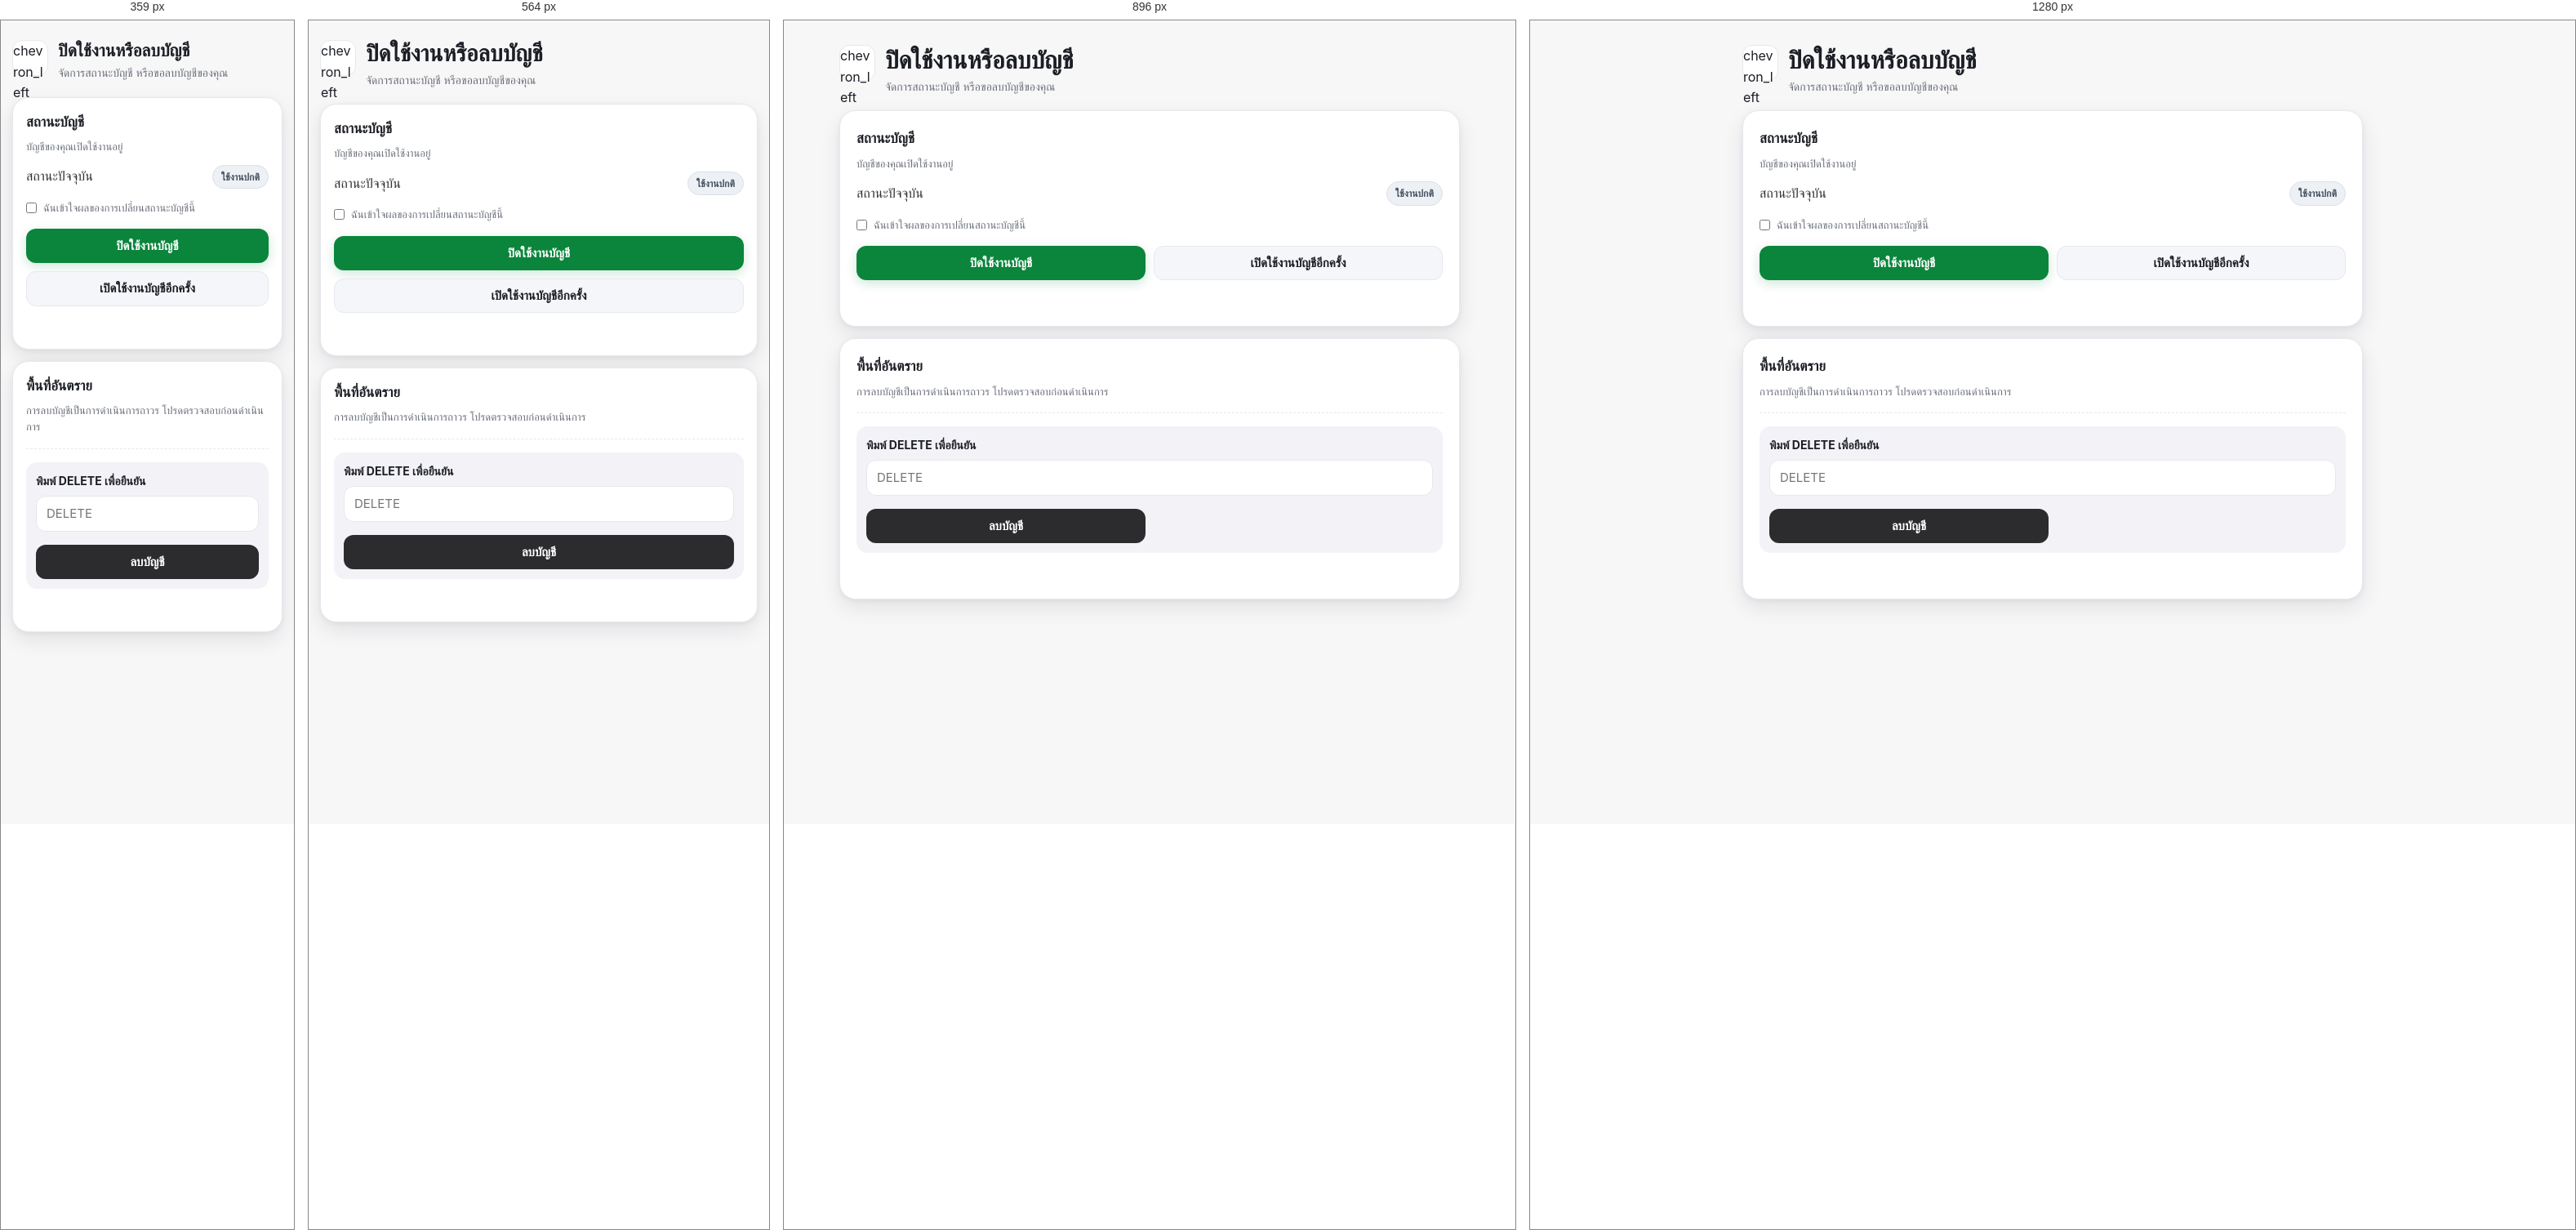
Rendered at 359 px, 564 px, 896 px and 1280 px, left to right.

<!-- file: deactivate-account.html -->
<!DOCTYPE html>
<html lang="th">
<head>
  <meta charset="UTF-8" />
  <meta name="viewport" content="width=device-width, initial-scale=1.0, maximum-scale=1.0, user-scalable=no, viewport-fit=cover">
  <title data-i18n="deactivate_account_title">ปิดใช้งานหรือลบบัญชี | AGRIPRICE</title>
  <script>
    (function () {
      const savedTheme = localStorage.getItem('agriprice_theme') || ((window.matchMedia && window.matchMedia('(prefers-color-scheme: dark)').matches) ? 'dark' : 'light');
      document.documentElement.setAttribute('data-theme', savedTheme);
    })();
  </script>
    <meta name="theme-color" content="#0B853C">
    <meta name="apple-mobile-web-app-capable" content="yes">
    <meta name="apple-mobile-web-app-status-bar-style" content="black-translucent">

  <link rel="preconnect" href="https://fonts.googleapis.com">
  <link rel="preconnect" href="https://fonts.gstatic.com" crossorigin>
  <link href="https://fonts.googleapis.com/css2?family=Sarabun:wght@400;500;600;700;800&display=swap" rel="stylesheet">
  <link href="https://fonts.googleapis.com/icon?family=Material+Icons+Outlined" rel="stylesheet">

  <link rel="stylesheet" href="../../../css/global.css" />
  <link rel="stylesheet" href="../../../css/account/manage-accounts/account-detail.css" />

    <script src="../../../js/config.js"></script>

    <script src="../../../js/api-client.js"></script>

    <script src="../../../js/global-anim.js"></script>

    <script src="../../../js/permission-manager.js"></script>
  <link rel="stylesheet" href="../../../css/dark-mode-patch.css">
</head>
<body data-auth="required">
  <main class="detail-page">
    <section class="detail-shell">
      <header class="detail-header">
        <a class="detail-back" href="my-account.html" aria-label="กลับไปบัญชีของฉัน" data-i18n-aria-label="back_to_account">
          <span class="material-icons-outlined">chevron_left</span>
        </a>
        <div>
          <h1 class="detail-title" data-i18n="deactivate_account_title">ปิดใช้งานหรือลบบัญชี</h1>
          <p class="detail-subtitle" data-i18n="deactivate_account_subtitle">จัดการสถานะบัญชี หรือขอลบบัญชีของคุณ</p>
        </div>
      </header>

      <section class="detail-card">
        <h2 class="detail-section-title" data-i18n="account_status_title">สถานะบัญชี</h2>
        <p class="detail-note" id="statusDescription" data-i18n="account_status_desc">บัญชีของคุณเปิดใช้งานอยู่</p>

        <div class="status-row">
          <span data-i18n="current_status">สถานะปัจจุบัน</span>
          <span class="status-pill" id="statusPill" data-i18n="active_status">ใช้งานปกติ</span>
        </div>

        <div class="checkbox-row">
          <input type="checkbox" id="confirmActionCheck" />
          <label for="confirmActionCheck" data-i18n="confirm_account_action">ฉันเข้าใจผลของการเปลี่ยนสถานะบัญชีนี้</label>
        </div>

        <div class="detail-actions">
          <button type="button" class="btn btn-primary" id="deactivateBtn" data-i18n="deactivate_account_btn">ปิดใช้งานบัญชี</button>
          <button type="button" class="btn btn-ghost" id="reactivateBtn" data-i18n="reactivate_account_btn">เปิดใช้งานบัญชีอีกครั้ง</button>
        </div>

        <p id="statusMessage" class="page-message" aria-live="polite"></p>
      </section>

      <section class="detail-card">
        <h2 class="detail-section-title" data-i18n="danger_zone">พื้นที่อันตราย</h2>
        <p class="detail-note" data-i18n="delete_account_warning">การลบบัญชีเป็นการดำเนินการถาวร โปรดตรวจสอบก่อนดำเนินการ</p>

        <div class="divider"></div>

        <div class="danger-zone">
          <div class="field-group">
            <label class="field-label" for="deleteKeywordInput" data-i18n="type_delete_confirm">พิมพ์ DELETE เพื่อยืนยัน</label>
            <input class="field-input" id="deleteKeywordInput" type="text" autocomplete="off" placeholder="DELETE" />
          </div>

          <div class="detail-actions">
            <button type="button" class="btn btn-danger" id="deleteAccountBtn" data-i18n="delete_account">ลบบัญชี</button>
          </div>
        </div>

        <p id="deleteMessage" class="page-message" aria-live="polite"></p>
      </section>
    </section>
  </main>


    <script src="../../../js/account/manage-accounts/account-store.js"></script>

    <script src="../../../js/components/i18n.js"></script>

    <script src="../../../js/account/manage-accounts/deactivate-account.js"></script>


    <script src="../../../js/auth/guard.js"></script>
  <script>window.AuthGuard.requireLogin();</script>
</body>
</html>





/* @media block from global.css */
@media (max-width: 360px) {
  :root {
    --page-gutter: 12px;
  }

  .container {
    padding-inline: 12px;
  }

  :where(.section-header, .header, .card, .menu-item, .list-item) {
    column-gap: 8px;
  }
}

/* @media block from global.css */
@media (min-width: 768px) {
  .container { max-width: 100%; padding: 0 24px; }
}

/* @media block from global.css */
@media (min-width: 1024px) {
  .container { max-width: 1440px; padding: 0 80px; }
}

/* @media block from account-detail.css */
@media (min-width: 720px) {
  .detail-page {
    padding: 24px 24px 44px;
  }

  .detail-card {
    padding: 20px;
  }

  .detail-actions {
    grid-template-columns: repeat(2, minmax(0, 1fr));
  }
}

/* @media block from dark-mode-patch.css */
@media (min-width: 1024px) {
  [data-theme="dark"] body {
    background: var(--bg-page) !important;
  }
}